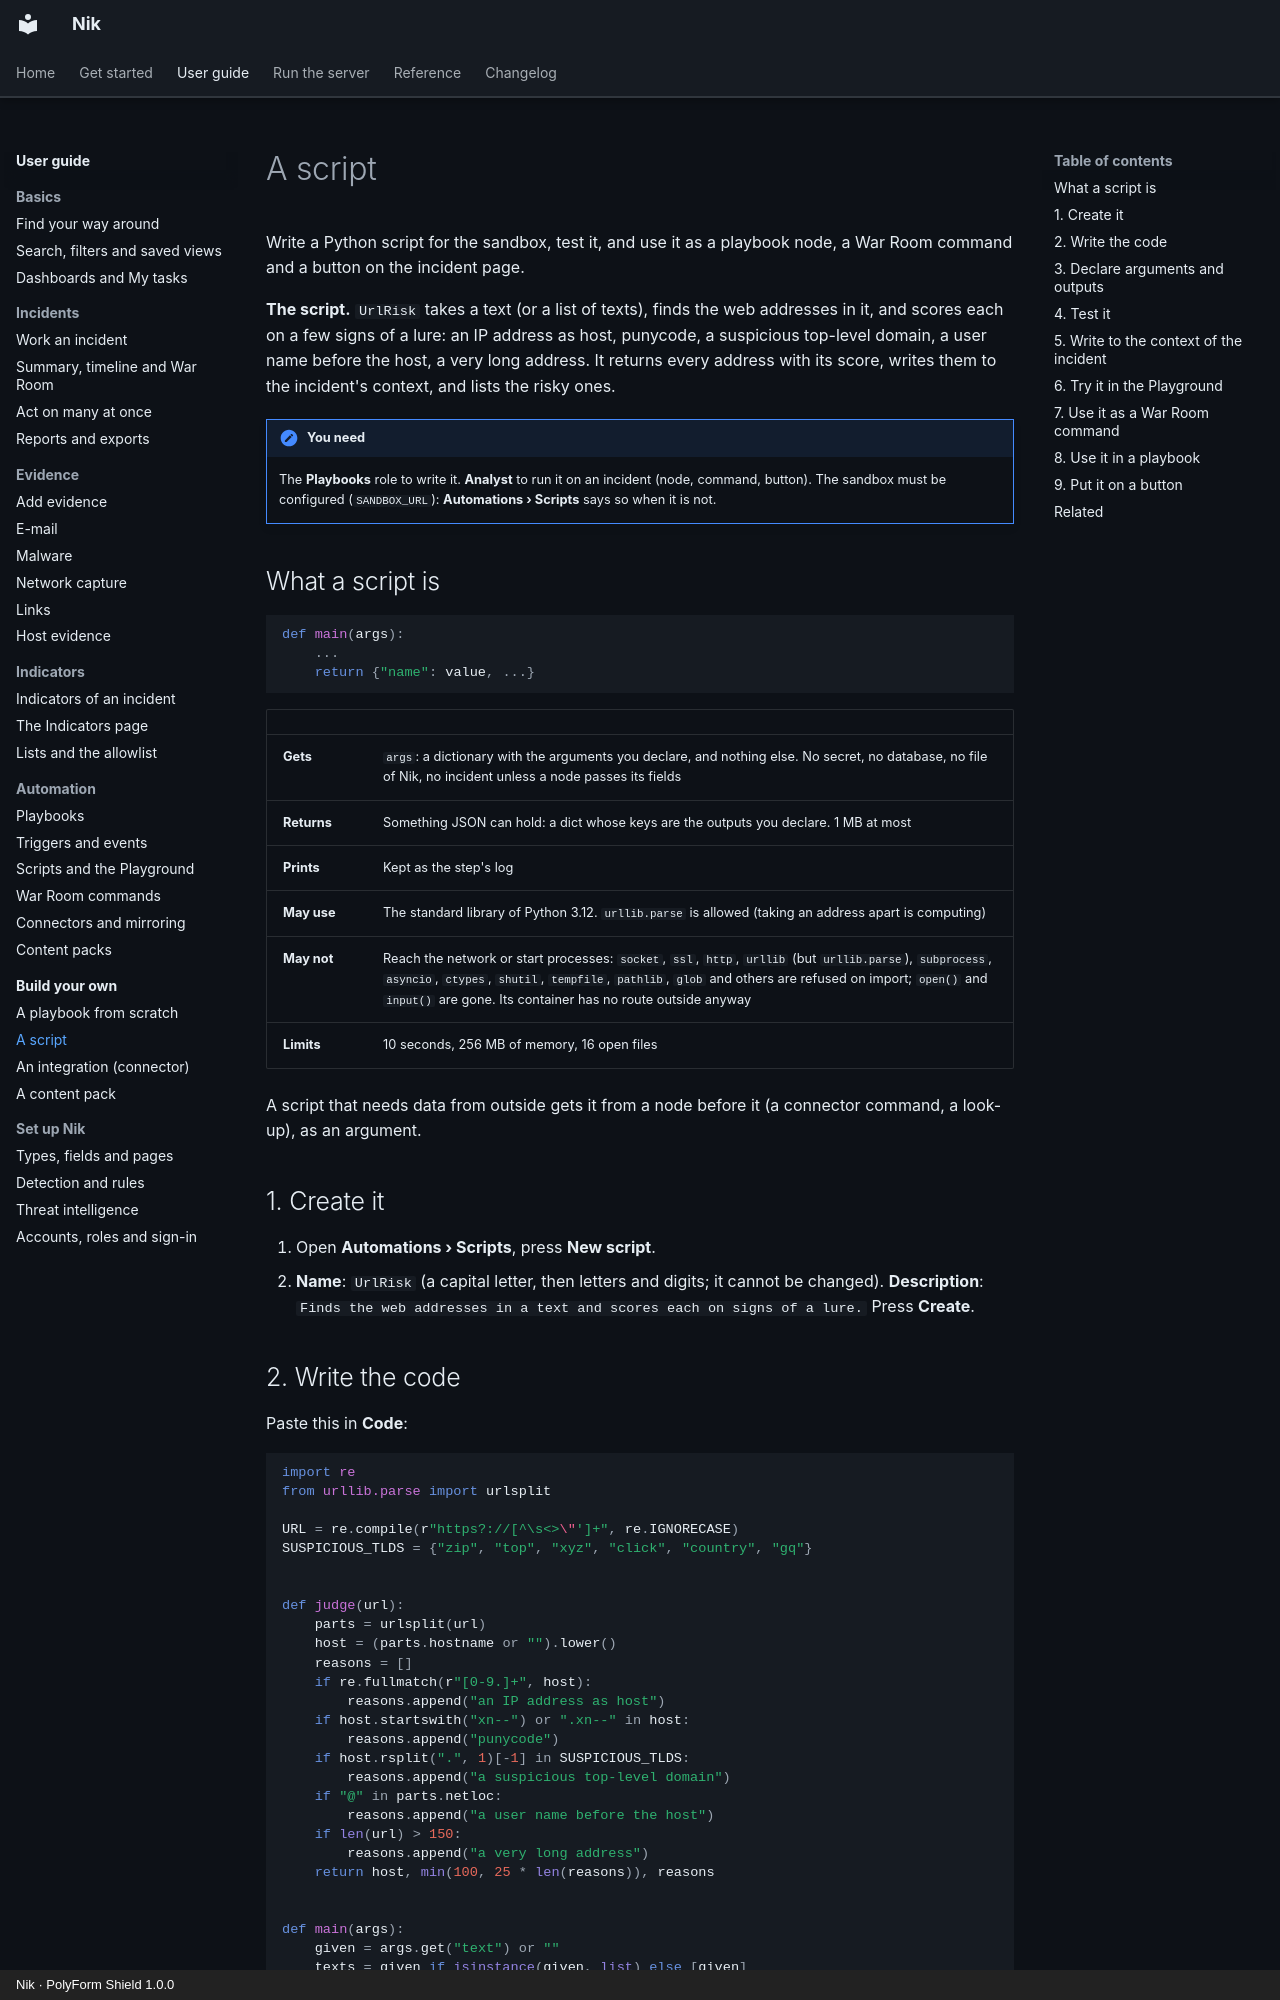

repository: n36l3c7/Nik · page: guide/build/script/index.html · generator: mkdocs · copyright: Nik · PolyForm Shield 1.0.0

# A script

Write a Python script for the sandbox, test it, and use it as a playbook node, a War Room command and a button on the incident page.

**The script.** `UrlRisk` takes a text (or a list of texts), finds the web addresses in it, and scores each on a few signs of a lure: an IP address as host, punycode, a suspicious top-level domain, a user name before the host, a very long address. It returns every address with its score, writes them to the incident's context, and lists the risky ones.

!!! note "You need"
    The **Playbooks** role to write it. **Analyst** to run it on an incident (node, command, button). The sandbox must be configured (`SANDBOX_URL`): **Automations › Scripts** says so when it is not.

## What a script is

```python
def main(args):
    ...
    return {"name": value, ...}
```

| | |
| --- | --- |
| **Gets** | `args`: a dictionary with the arguments you declare, and nothing else. No secret, no database, no file of Nik, no incident unless a node passes its fields |
| **Returns** | Something JSON can hold: a dict whose keys are the outputs you declare. 1 MB at most |
| **Prints** | Kept as the step's log |
| **May use** | The standard library of Python 3.12. `urllib.parse` is allowed (taking an address apart is computing) |
| **May not** | Reach the network or start processes: `socket`, `ssl`, `http`, `urllib` (but `urllib.parse`), `subprocess`, `asyncio`, `ctypes`, `shutil`, `tempfile`, `pathlib`, `glob` and others are refused on import; `open()` and `input()` are gone. Its container has no route outside anyway |
| **Limits** | 10 seconds, 256 MB of memory, 16 open files |

A script that needs data from outside gets it from a node before it (a connector command, a look-up), as an argument.

## 1. Create it

1. Open **Automations › Scripts**, press **New script**.
2. **Name**: `UrlRisk` (a capital letter, then letters and digits; it cannot be changed). **Description**: `Finds the web addresses in a text and scores each on signs of a lure.` Press **Create**.
